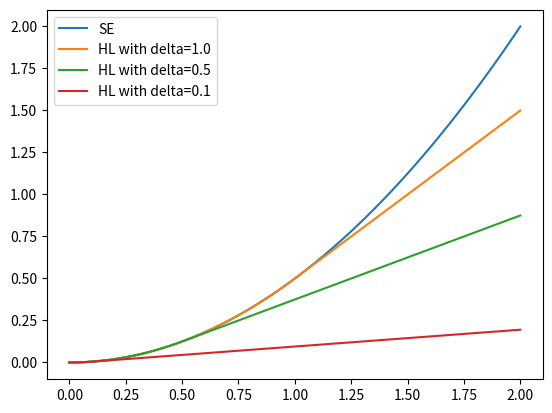

Generate this figure with matplotlib:
import numpy as np
import matplotlib.pyplot as plt
def SE(y,t):
    return 0.5*(y-t)**2
def HL(y,t,theta):
    hl = np.zeros(y.size)
    a = y-t
    for i in range(a.size):
        if np.abs(a[i])<=theta:
            hl[i] = 0.5*a[i]**2
        else:
            hl[i] = theta*(np.abs(a[i])-0.5*theta)
    return hl

y = np.linspace(0,2,100)
t = np.zeros(100)
se = SE(y,t)
hl1 = HL(y,t,1.0)
hl2 = HL(y,t,0.5)
hl3 = HL(y,t,0.1)
#print ("y is ",y," ","se is ", se)
plt.plot(y,se, label="SE")
plt.plot(y,hl1, label="HL with delta=1.0")
plt.plot(y,hl2, label="HL with delta=0.5")
plt.plot(y,hl3, label="HL with delta=0.1")
plt.legend()
plt.show()
